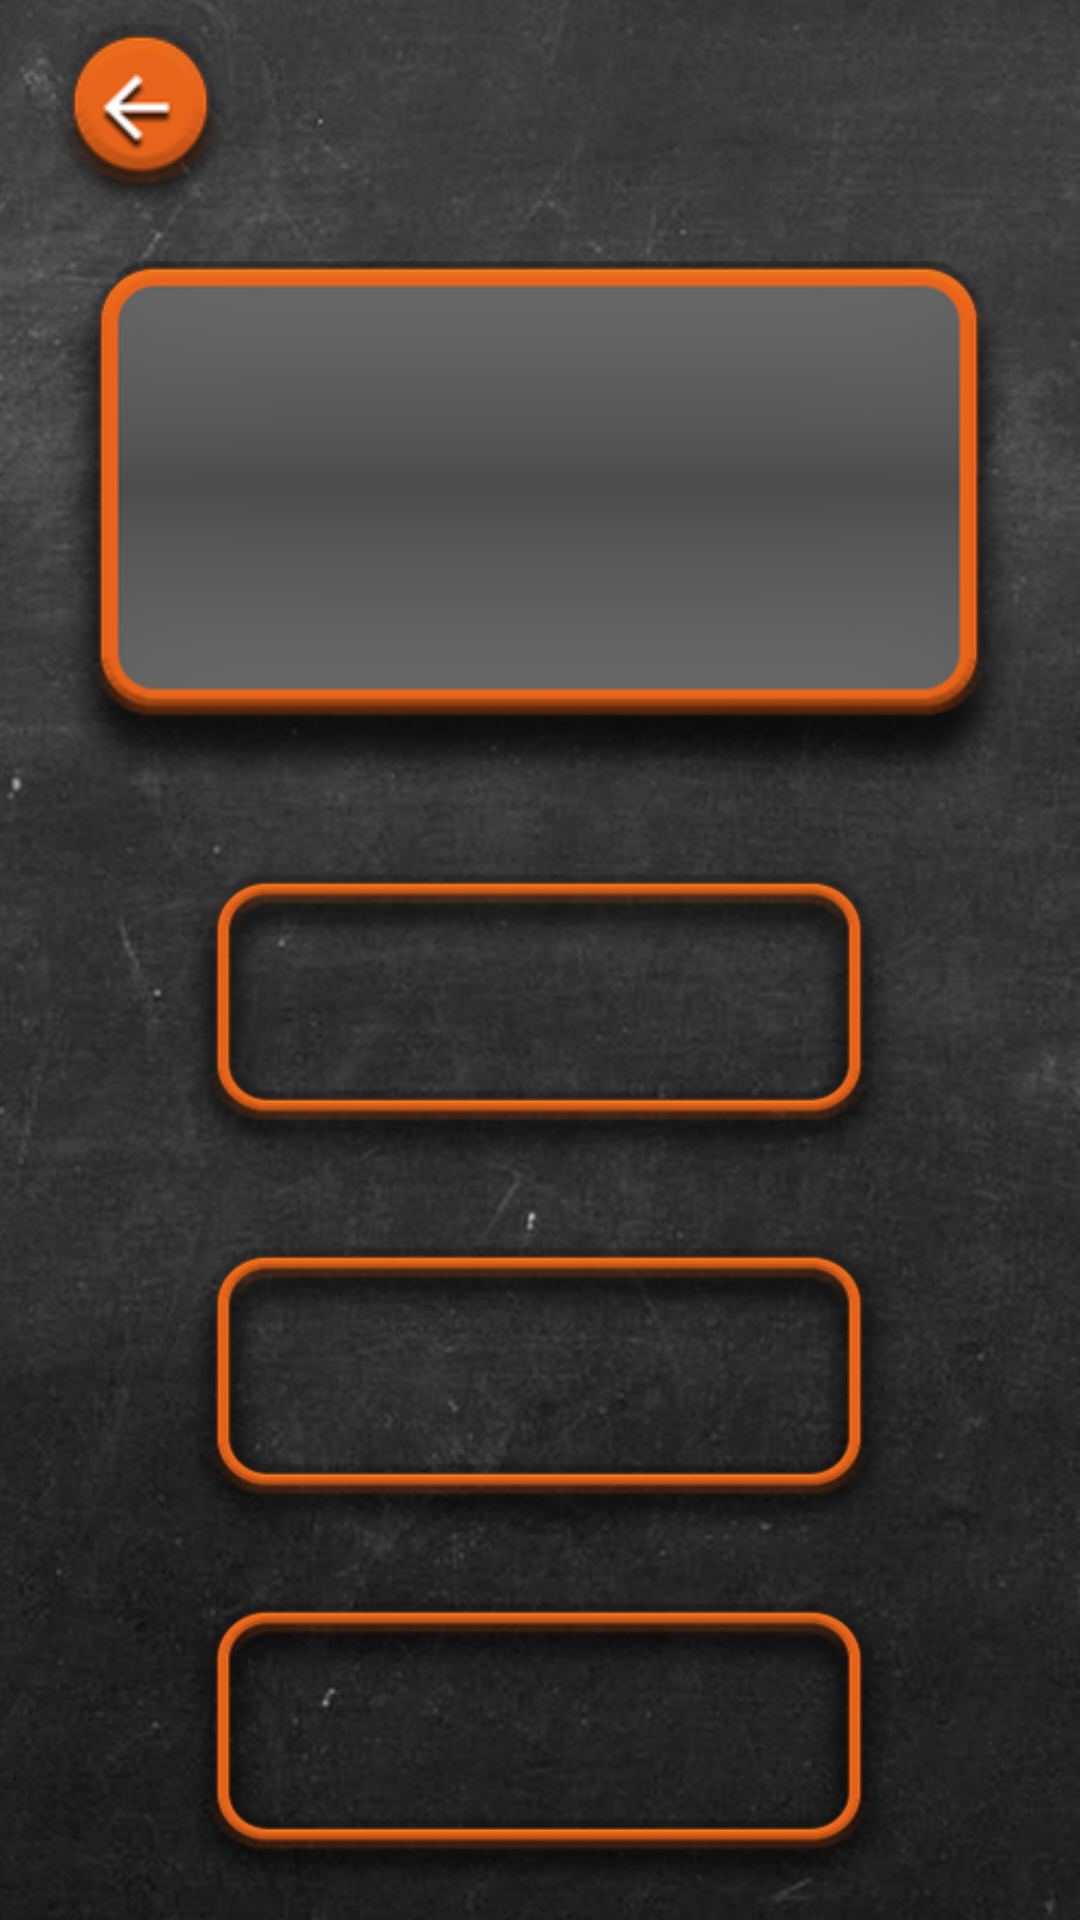

The Android layout XML behind this screen, and the referenced resources:
<!-- AndroidManifest.xml: application theme AppTheme -->
<!-- res/layout/activity_quiz.xml -->
<?xml version="1.0" encoding="utf-8"?>
<android.support.constraint.ConstraintLayout xmlns:android="http://schemas.android.com/apk/res/android"
    xmlns:app="http://schemas.android.com/apk/res-auto"
    xmlns:tools="http://schemas.android.com/tools"
    android:layout_width="match_parent"
    android:layout_height="match_parent"
    android:background="@mipmap/app_background"
    tools:context="com.example.jake.andromedia.Quiz">

    <ImageView
        android:id="@+id/imageView"
        android:layout_width="320dp"
        android:layout_height="200dp"
        android:layout_marginBottom="8dp"
        android:layout_marginEnd="8dp"
        android:layout_marginLeft="8dp"
        android:layout_marginRight="8dp"
        android:layout_marginStart="8dp"
        android:layout_marginTop="8dp"
        app:layout_constraintBottom_toBottomOf="parent"
        app:layout_constraintLeft_toLeftOf="parent"
        app:layout_constraintRight_toRightOf="parent"
        app:layout_constraintTop_toTopOf="parent"
        app:layout_constraintVertical_bias="0.159"
        app:srcCompat="@mipmap/question_box"
        tools:ignore="ContentDescription" />

    <TextView
        android:id="@+id/question"
        android:layout_width="287dp"
        android:layout_height="103dp"
        android:layout_marginBottom="8dp"
        android:layout_marginLeft="8dp"
        android:layout_marginRight="8dp"
        android:layout_marginTop="8dp"
        android:padding="8dp"
        android:textColor="#ffffff"
        android:textSize="22sp"
        android:textAlignment="center"
        app:layout_constraintBottom_toBottomOf="parent"
        app:layout_constraintLeft_toLeftOf="parent"
        app:layout_constraintRight_toRightOf="parent"
        app:layout_constraintTop_toTopOf="parent"
        app:layout_constraintVertical_bias="0.227"
        android:layout_marginStart="8dp"
        android:layout_marginEnd="8dp"
        app:layout_constraintHorizontal_bias="0.506" />

    <ImageButton
        android:id="@+id/back_btn"
        android:layout_width="64dp"
        android:layout_height="64dp"
        android:layout_marginBottom="8dp"
        android:layout_marginEnd="8dp"
        android:layout_marginLeft="8dp"
        android:layout_marginRight="8dp"
        android:layout_marginStart="8dp"
        android:layout_marginTop="8dp"
        android:background="#00000000"
        android:onClick="backClick"
        android:scaleType="fitCenter"
        app:layout_constraintBottom_toBottomOf="parent"
        app:layout_constraintHorizontal_bias="0.026"
        app:layout_constraintLeft_toLeftOf="parent"
        app:layout_constraintRight_toRightOf="parent"
        app:layout_constraintTop_toTopOf="parent"
        app:layout_constraintVertical_bias="0.0"
        app:srcCompat="@mipmap/back_btn"
        tools:ignore="ContentDescription"/>

    <Button
        android:id="@+id/choice1"
        android:layout_width="240dp"
        android:layout_height="100dp"
        android:layout_marginBottom="8dp"
        android:layout_marginEnd="20dp"
        android:layout_marginLeft="20dp"
        android:layout_marginRight="20dp"
        android:layout_marginStart="20dp"
        android:layout_marginTop="8dp"
        android:adjustViewBounds="true"
        android:background="@mipmap/answer_box"
        android:onClick="onClick1"
        android:padding="8dp"
        android:scaleType="fitCenter"
        android:textColor="#ffffff"
        android:textSize="16sp"
        app:layout_constraintBottom_toBottomOf="parent"
        app:layout_constraintLeft_toLeftOf="parent"
        app:layout_constraintRight_toRightOf="parent"
        app:layout_constraintTop_toTopOf="parent"
        app:layout_constraintVertical_bias="0.536" />

    <Button
        android:id="@+id/choice2"
        android:layout_width="240dp"
        android:layout_height="100dp"
        android:layout_marginBottom="8dp"
        android:layout_marginEnd="8dp"
        android:layout_marginLeft="8dp"
        android:layout_marginRight="8dp"
        android:layout_marginStart="8dp"
        android:layout_marginTop="8dp"
        android:adjustViewBounds="true"
        android:background="@mipmap/answer_box"
        android:onClick="onClick2"
        android:padding="8dp"
        android:scaleType="fitCenter"
        android:textColor="#ffffff"
        android:textSize="16sp"
        app:layout_constraintBottom_toBottomOf="parent"
        app:layout_constraintLeft_toLeftOf="parent"
        app:layout_constraintRight_toRightOf="parent"
        app:layout_constraintTop_toTopOf="parent"
        app:layout_constraintVertical_bias="0.774" />

    <Button
        android:id="@+id/choice3"
        android:layout_width="240dp"
        android:layout_height="100dp"
        android:layout_marginBottom="8dp"
        android:layout_marginEnd="8dp"
        android:layout_marginLeft="8dp"
        android:layout_marginRight="8dp"
        android:layout_marginStart="8dp"
        android:layout_marginTop="8dp"
        android:adjustViewBounds="true"
        android:background="@mipmap/answer_box"
        android:onClick="onClick3"
        android:padding="8dp"
        android:scaleType="fitCenter"
        android:textColor="#ffffff"
        android:textSize="16sp"
        app:layout_constraintBottom_toBottomOf="parent"
        app:layout_constraintLeft_toLeftOf="parent"
        app:layout_constraintRight_toRightOf="parent"
        app:layout_constraintTop_toTopOf="parent"
        app:layout_constraintVertical_bias="1.0" />

</android.support.constraint.ConstraintLayout>
<!-- resources referenced by this layout -->
<resources>
  <!-- mipmap answer_box: png bitmap (mipmap-hdpi, 4768 bytes) -->
  <!-- mipmap app_background: png bitmap (mipmap-hdpi, 70487 bytes) -->
  <!-- mipmap back_btn: png bitmap (mipmap-hdpi, 2410 bytes) -->
  <!-- mipmap question_box: png bitmap (mipmap-hdpi, 5755 bytes) -->
  <style name="AppTheme" parent="Theme.AppCompat.Light.NoActionBar">
          
          <item name="colorPrimary">@color/colorPrimary</item>
          <item name="colorPrimaryDark">@color/colorPrimaryDark</item>
          <item name="colorAccent">@color/colorAccent</item>
      </style>
  <color name="colorPrimary">#E8641B</color>
  <color name="colorPrimaryDark">#E8641B</color>
  <color name="colorAccent">#FF4081</color>
</resources>
